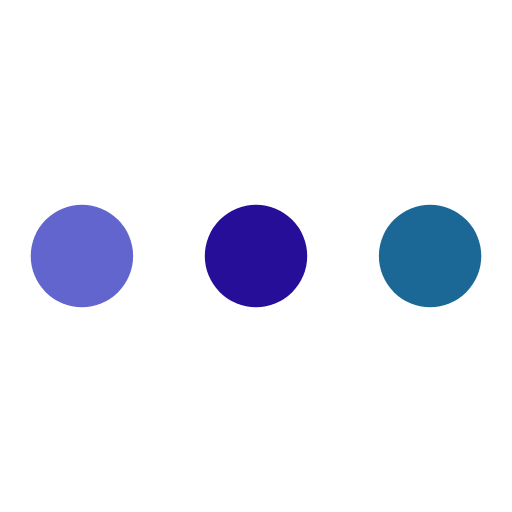
t = 0.00 s
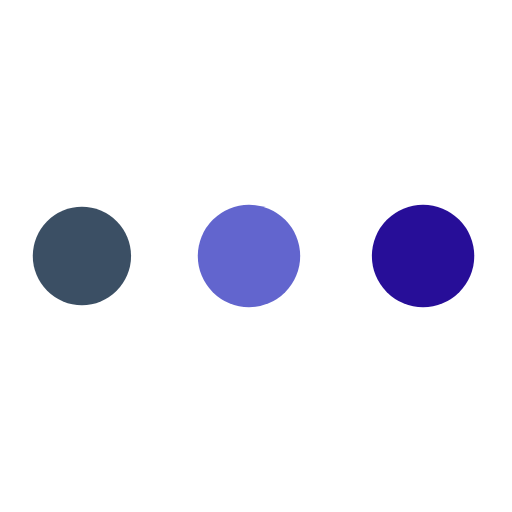
t = 0.28 s
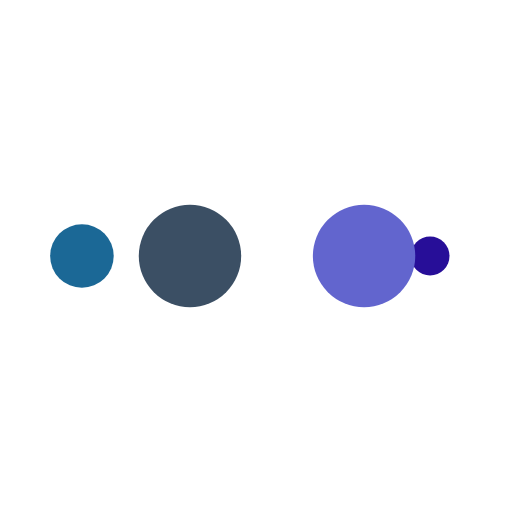
t = 0.47 s
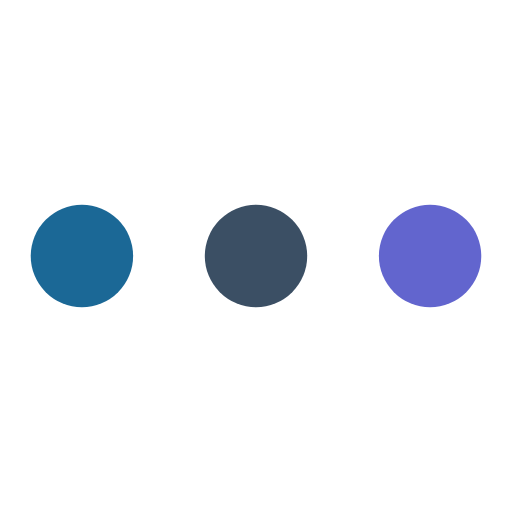
t = 0.75 s
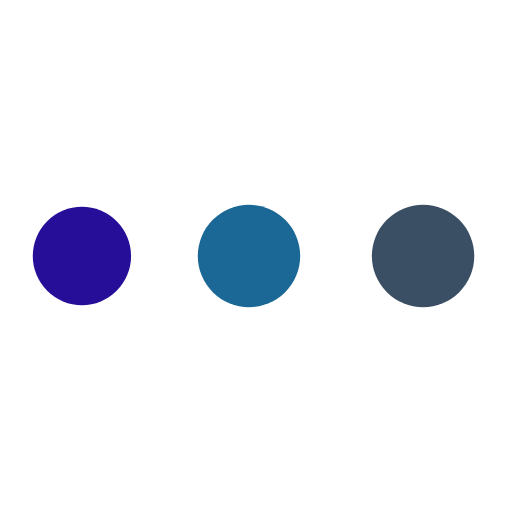
t = 1.03 s
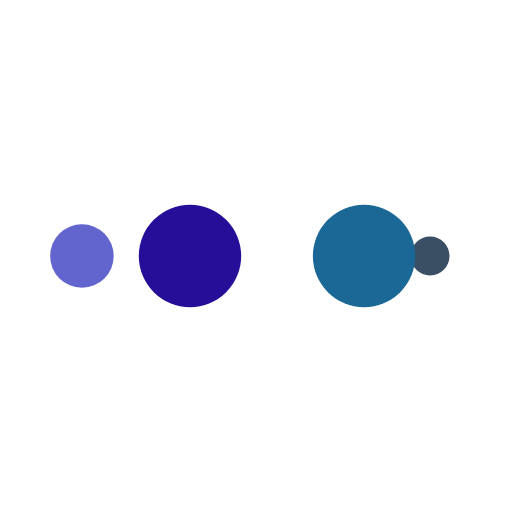
t = 1.22 s

The animated SVG that drew these frames (rendered in a browser with its animation timeline set to each time). Animation: 10 SMIL elements (animate=10); one cycle of 1.50 s, repeats indefinitely.

<svg width="200px" height="200px" xmlns="http://www.w3.org/2000/svg" viewBox="0 0 100 100" preserveAspectRatio="xMidYMid" class="lds-ellipsis" style="animation-play-state: running; animation-delay: 0s; background: none;"><!--circle(cx="16",cy="50",r="10")--><circle cx="84" cy="50" r="0" fill="#1b6896" style="animation-play-state: running; animation-delay: 0s;"><animate attributeName="r" values="10;0;0;0;0" keyTimes="0;0.25;0.5;0.75;1" keySplines="0 0.5 0.5 1;0 0.5 0.5 1;0 0.5 0.5 1;0 0.5 0.5 1" calcMode="spline" dur="1.5s" repeatCount="indefinite" begin="0s" style="animation-play-state: running; animation-delay: 0s;"></animate><animate attributeName="cx" values="84;84;84;84;84" keyTimes="0;0.25;0.5;0.75;1" keySplines="0 0.5 0.5 1;0 0.5 0.5 1;0 0.5 0.5 1;0 0.5 0.5 1" calcMode="spline" dur="1.5s" repeatCount="indefinite" begin="0s" style="animation-play-state: running; animation-delay: 0s;"></animate></circle><circle cx="16" cy="50" r="9.51514" fill="#270e98" style="animation-play-state: running; animation-delay: 0s;"><animate attributeName="r" values="0;10;10;10;0" keyTimes="0;0.25;0.5;0.75;1" keySplines="0 0.5 0.5 1;0 0.5 0.5 1;0 0.5 0.5 1;0 0.5 0.5 1" calcMode="spline" dur="1.5s" repeatCount="indefinite" begin="-0.75s" style="animation-play-state: running; animation-delay: 0s;"></animate><animate attributeName="cx" values="16;16;50;84;84" keyTimes="0;0.25;0.5;0.75;1" keySplines="0 0.5 0.5 1;0 0.5 0.5 1;0 0.5 0.5 1;0 0.5 0.5 1" calcMode="spline" dur="1.5s" repeatCount="indefinite" begin="-0.75s" style="animation-play-state: running; animation-delay: 0s;"></animate></circle><circle cx="84" cy="50" r="0.484861" fill="#6265ce" style="animation-play-state: running; animation-delay: 0s;"><animate attributeName="r" values="0;10;10;10;0" keyTimes="0;0.25;0.5;0.75;1" keySplines="0 0.5 0.5 1;0 0.5 0.5 1;0 0.5 0.5 1;0 0.5 0.5 1" calcMode="spline" dur="1.5s" repeatCount="indefinite" begin="-0.375s" style="animation-play-state: running; animation-delay: 0s;"></animate><animate attributeName="cx" values="16;16;50;84;84" keyTimes="0;0.25;0.5;0.75;1" keySplines="0 0.5 0.5 1;0 0.5 0.5 1;0 0.5 0.5 1;0 0.5 0.5 1" calcMode="spline" dur="1.5s" repeatCount="indefinite" begin="-0.375s" style="animation-play-state: running; animation-delay: 0s;"></animate></circle><circle cx="82.3515" cy="50" r="10" fill="#3b4f64" style="animation-play-state: running; animation-delay: 0s;"><animate attributeName="r" values="0;10;10;10;0" keyTimes="0;0.25;0.5;0.75;1" keySplines="0 0.5 0.5 1;0 0.5 0.5 1;0 0.5 0.5 1;0 0.5 0.5 1" calcMode="spline" dur="1.5s" repeatCount="indefinite" begin="0s" style="animation-play-state: running; animation-delay: 0s;"></animate><animate attributeName="cx" values="16;16;50;84;84" keyTimes="0;0.25;0.5;0.75;1" keySplines="0 0.5 0.5 1;0 0.5 0.5 1;0 0.5 0.5 1;0 0.5 0.5 1" calcMode="spline" dur="1.5s" repeatCount="indefinite" begin="0s" style="animation-play-state: running; animation-delay: 0s;"></animate></circle><circle cx="48.3515" cy="50" r="10" fill="#1b6896" style="animation-play-state: running; animation-delay: 0s;"><animate attributeName="r" values="0;0;10;10;10" keyTimes="0;0.25;0.5;0.75;1" keySplines="0 0.5 0.5 1;0 0.5 0.5 1;0 0.5 0.5 1;0 0.5 0.5 1" calcMode="spline" dur="1.5s" repeatCount="indefinite" begin="0s" style="animation-play-state: running; animation-delay: 0s;"></animate><animate attributeName="cx" values="16;16;16;50;84" keyTimes="0;0.25;0.5;0.75;1" keySplines="0 0.5 0.5 1;0 0.5 0.5 1;0 0.5 0.5 1;0 0.5 0.5 1" calcMode="spline" dur="1.5s" repeatCount="indefinite" begin="0s" style="animation-play-state: running; animation-delay: 0s;"></animate></circle></svg>